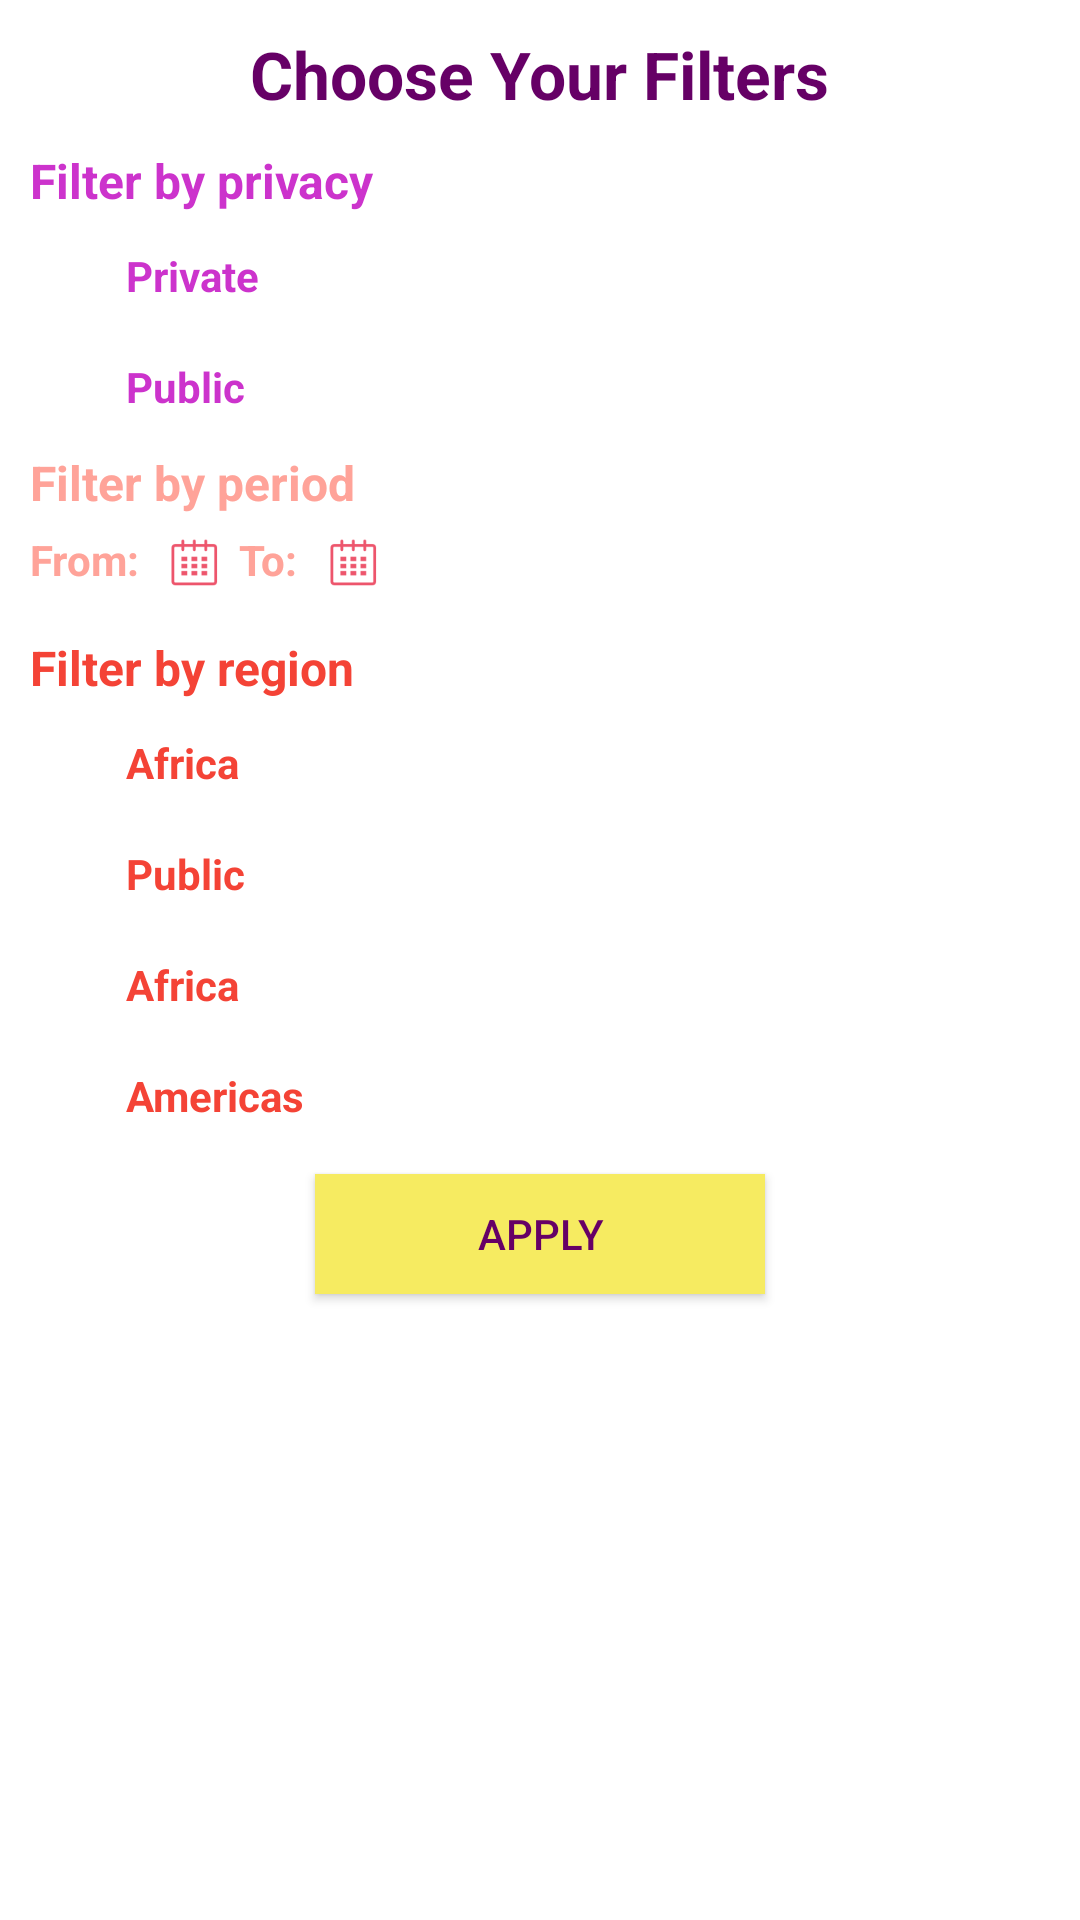

Produce the Android XML layout that renders to this screen, including the resource entries it uses.
<!-- AndroidManifest.xml: application theme AppTheme -->
<!-- res/layout/filter_trips_dialog_fragment.xml -->
<?xml version="1.0" encoding="utf-8"?>
<RelativeLayout xmlns:android="http://schemas.android.com/apk/res/android"
    android:orientation="vertical"
    android:layout_width="250dp"
    android:layout_height="wrap_content"
    android:background="@color/white"
    style="@style/MyDialogTheme"
    android:padding="10dp">

    <TextView
        android:layout_width="wrap_content"
        android:layout_height="wrap_content"
        android:text="Choose Your Filters"
        android:textColor="@color/lgs_purple"
        android:textStyle="bold"
        android:textSize="22sp"
        android:id="@+id/title"
        android:layout_centerHorizontal="true"
        android:layout_gravity="center_horizontal"/>



    <TextView
            android:layout_width="wrap_content"
            android:layout_height="wrap_content"
            android:text="Filter by privacy"
            android:textSize="16sp"

            android:textStyle="bold"
            android:textColor="@color/lgs_pink"
            android:layout_below="@id/title"
        android:layout_marginTop="10dp"
            android:id="@+id/title_ll1" />

        <android.support.v7.widget.AppCompatCheckBox
            android:layout_width="wrap_content"
            android:layout_height="wrap_content"
            android:text="Private"
            android:id="@+id/private_checkbox"
            android:textColor="@color/lgs_pink"
            android:textSize="14sp"
            android:textStyle="bold"
            android:layout_below="@id/title_ll1"
            android:layout_marginTop="5dp"/>


        <android.support.v7.widget.AppCompatCheckBox
            android:layout_width="wrap_content"
            android:layout_height="wrap_content"
            android:text="Public"
            android:id="@+id/public_checkbox"
            android:textColor="@color/lgs_pink"
            android:textSize="14sp"
            android:textStyle="bold"
            android:layout_below="@id/private_checkbox"
            android:layout_marginTop="5dp"/>

        <TextView
            android:layout_width="wrap_content"
            android:layout_height="wrap_content"
            android:id="@+id/title_ll2"
            android:text="Filter by period"
            android:textColor="@color/lgs_delete_pink"
            android:layout_below="@+id/public_checkbox"
            android:layout_marginTop="5dp"
            android:textStyle="bold"
            android:textSize="16sp"
            />

        <LinearLayout
            android:layout_width="match_parent"
            android:layout_height="30dp"
            android:orientation="horizontal"
            android:id="@+id/to_layout"
            android:layout_below="@+id/title_ll2"
            android:layout_marginTop="@dimen/_10sdp">

            <TextView
                android:id="@+id/filter_from_text"
                android:layout_width="wrap_content"
                android:layout_height="wrap_content"
                android:layout_gravity="center_vertical"
                android:text="From: "
                android:textColor="@color/lgs_delete_pink"
                android:textSize="14sp"
                android:textStyle="bold"/>


            <ImageButton
                android:id="@+id/filte_from_date_button"
                android:layout_width="30dp"
                android:layout_height="30dp"
                android:layout_gravity="center_vertical"
                android:background="@drawable/calendar_icon" />




            <TextView
                android:id="@+id/filter_to_text"
                android:layout_width="wrap_content"
                android:layout_height="wrap_content"
                android:layout_gravity="center_vertical"
                android:text="To: "
                android:textColor="@color/lgs_delete_pink"
                android:textSize="14sp"
                android:textStyle="bold"/>


            <ImageButton
                android:id="@+id/filter_to_button"
                android:layout_width="30dp"
                android:layout_height="30dp"
                android:background="@drawable/calendar_icon"
                android:layout_gravity="center_vertical"/>








        </LinearLayout>

        <TextView
            android:layout_width="wrap_content"
            android:layout_height="wrap_content"
            android:text="Filter by region"
            android:textSize="16sp"
            android:textStyle="bold"
            android:layout_marginTop="10dp"
            android:layout_below="@+id/to_layout"
            android:textColor="@color/material_red"
            android:id="@+id/titlell3"/>

        <android.support.v7.widget.AppCompatCheckBox
            android:layout_width="wrap_content"
            android:layout_height="wrap_content"
            android:text="Africa"
            android:id="@+id/africa_checkbox"
            android:textColor="@color/material_red"
            android:textSize="14sp"
            android:textStyle="bold"
            android:layout_below="@id/titlell3"
            android:layout_marginTop="5dp"/>


        <android.support.v7.widget.AppCompatCheckBox
            android:layout_width="wrap_content"
            android:layout_height="wrap_content"
            android:text="Public"
            android:id="@+id/asia_checkbox"
            android:textColor="@color/material_red"
            android:textSize="14sp"
            android:textStyle="bold"
            android:layout_below="@id/africa_checkbox"
            android:layout_marginTop="5dp"/>
        <android.support.v7.widget.AppCompatCheckBox
            android:layout_width="wrap_content"
            android:layout_height="wrap_content"
            android:text="Africa"
            android:id="@+id/europ_checkbox"
            android:textColor="@color/material_red"
            android:textSize="14sp"
            android:textStyle="bold"
            android:layout_below="@id/asia_checkbox"
            android:layout_marginTop="5dp"/>


        <android.support.v7.widget.AppCompatCheckBox
            android:layout_width="wrap_content"
            android:layout_height="wrap_content"
            android:text="Americas"
            android:id="@+id/americas_checkbox"
            android:textColor="@color/material_red"
            android:textSize="14sp"
            android:textStyle="bold"
            android:layout_below="@id/europ_checkbox"
            android:layout_marginTop="5dp"/>

    <Button
        android:layout_marginTop="10dp"
        android:layout_marginBottom="10dp"
        android:layout_width="150dp"
        android:layout_height="40dp"
        android:text="Apply"
        android:layout_below="@id/americas_checkbox"
        android:textColor="@color/lgs_purple"
        android:background="@color/lgs_yellow"
        android:id="@+id/apply_filters_button"
        android:layout_centerHorizontal="true"/>
</RelativeLayout>
<!-- resources referenced by this layout -->
<resources>
  <color name="lgs_delete_pink">#FFA399</color>
  <color name="lgs_pink">#cc33cc</color>
  <color name="lgs_purple">#660066</color>
  <color name="lgs_yellow">#f6eb61</color>
  <color name="material_red">#f44336</color>
  <color name="white">#FFFFFF</color>
  <!-- drawable calendar_icon: png bitmap (drawable, 626 bytes) -->
  <style name="MyDialogTheme" parent="Theme.AppCompat.Light.Dialog.Alert">
          <item name="colorControlNormal">@color/lgs_purple</item>
          <item name="colorControlActivated">@color/lgs_purple</item>
          <item name="textColorAlertDialogListItem">@android:color/white</item>
          <item name="colorAccent">@color/lgs_purple</item>
          <item name="android:textColorPrimary">@color/lgs_purple</item>
          <item name="android:windowBackground">@drawable/background_dialog</item>
      </style>
  <style name="AppTheme" parent="Theme.AppCompat.NoActionBar">
          
          <item name="colorPrimary">@color/lgs_purple</item>
          <item name="colorPrimaryDark">@color/lgs_purple</item>
          <item name="colorAccent">@color/lgs_yellow</item>
      </style>
</resources>
